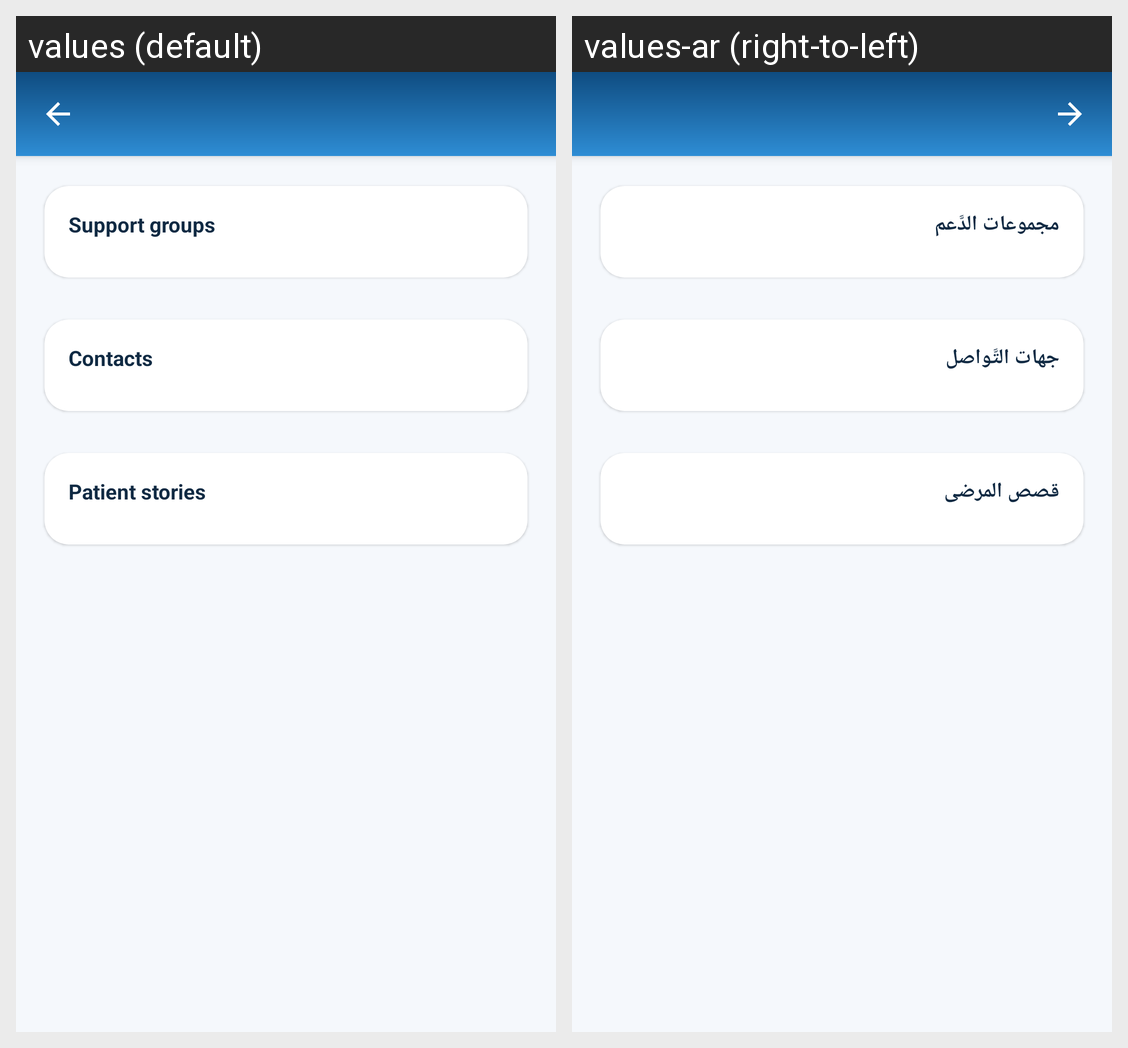

This grid shows one Android layout under two languages. Give, for every string resource on the screen, its name, the default text and each shown locale's text.
Android screen res/layout/activity_caregiver_support.xml rendered under 2 locales, left to right: values (default), values-ar (right-to-left). Device: Nexus 5 (rendered at 1080×1920; each locale shown at half size, 540×960, under a caption strip naming it); theme Theme.HealthHearts.
Strings drawn on this screen, with the default value and each locale's value (text and hints the layout hard-codes, and strings that could not be matched under every locale, appear in the picture but are not listed):

cg_support_groups
  values: Support groups
  values-ar: مجموعات الدَّعم

cg_contacts
  values: Contacts
  values-ar: جهات التَّواصل

cg_patient_stories
  values: Patient stories
  values-ar: قصص المرضى
